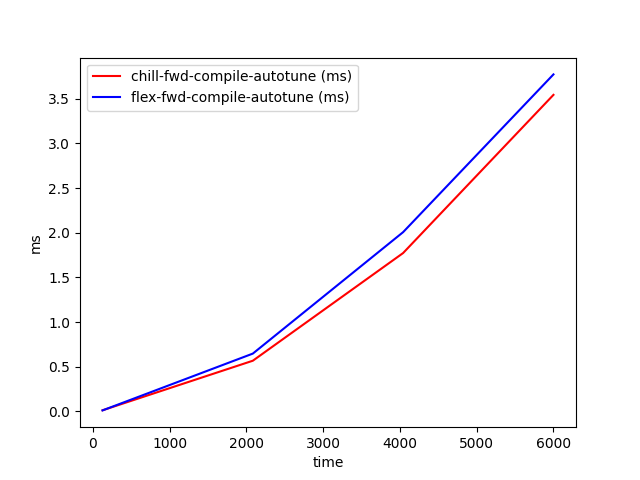

The table this chart was drawn from, first rows:
time, chill-fwd-compile-autotune (ms), flex-fwd-compile-autotune (ms)
128, 0.01261, 0.01119
2085, 0.5674, 0.6472
4042, 1.773, 2.007
6000, 3.544, 3.773
